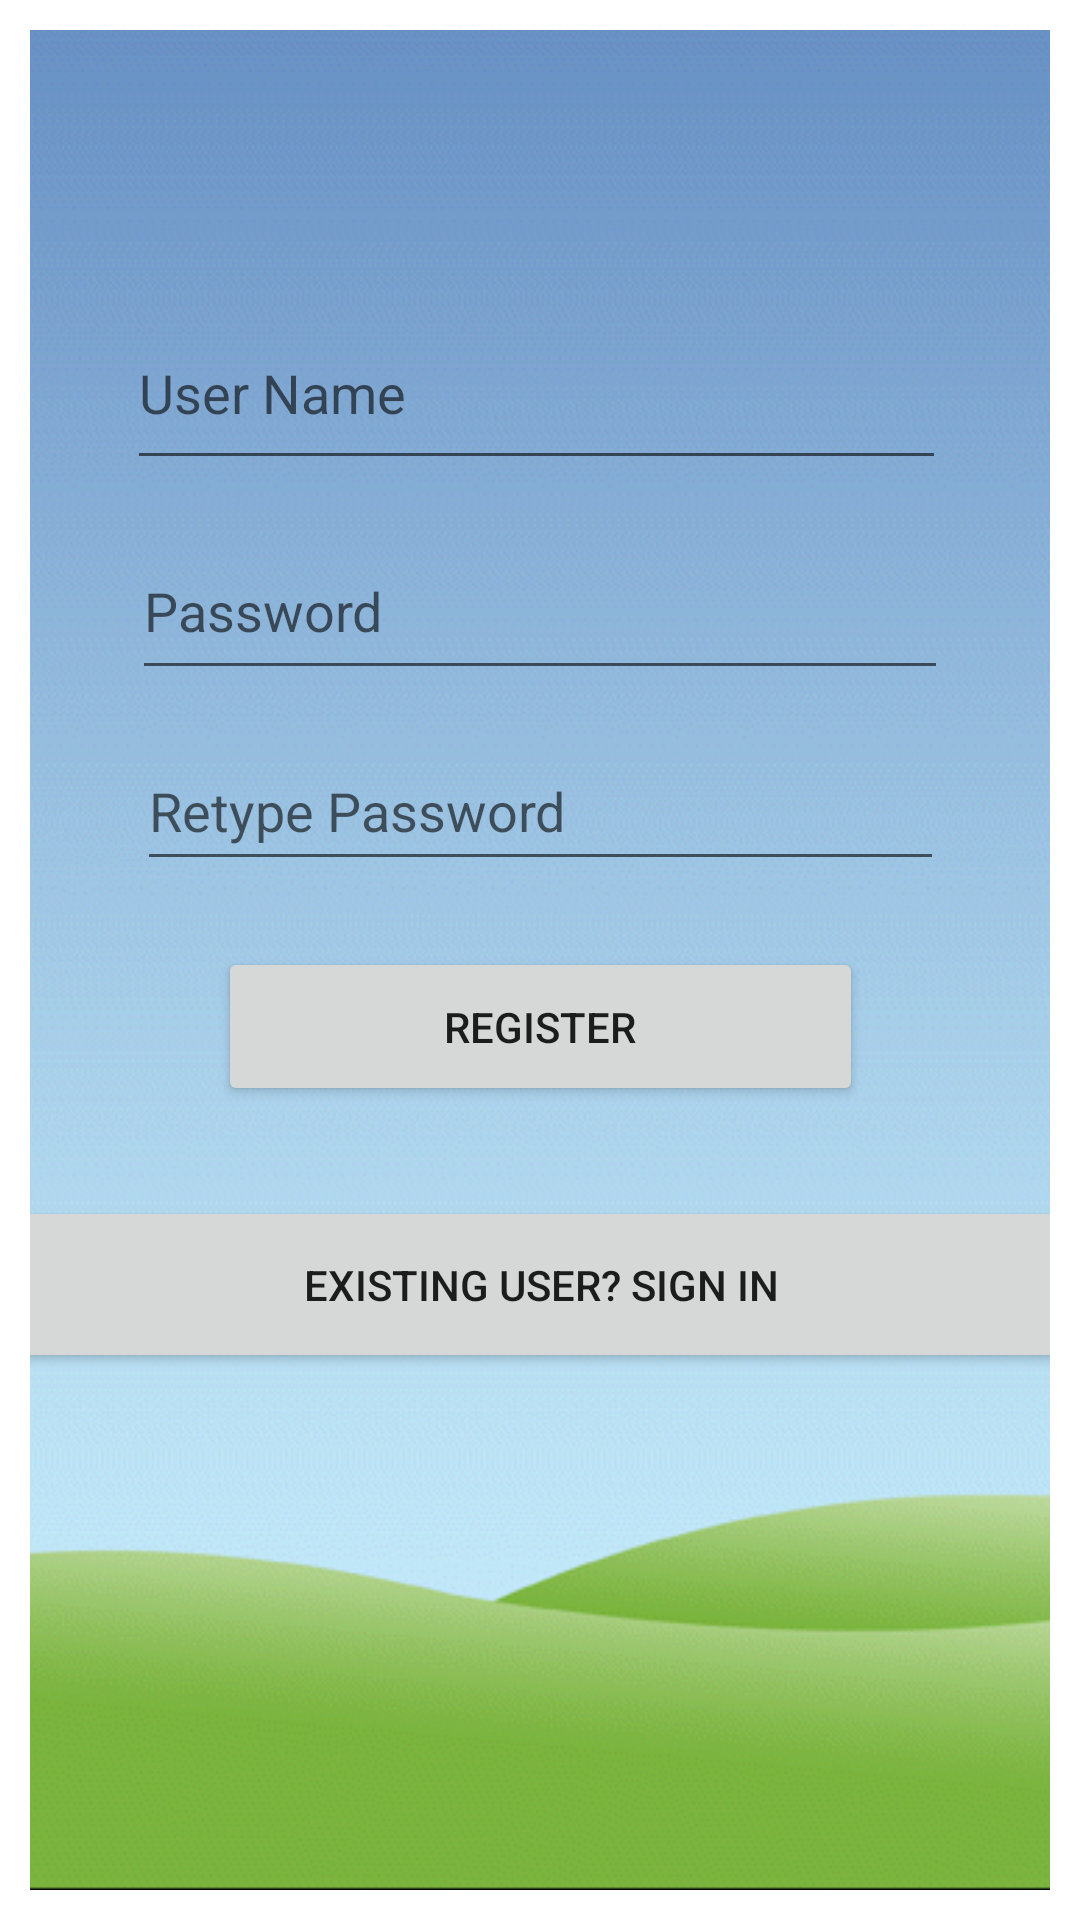

This screen was rendered from an Android layout file. Write that file and the resources it references.
<!-- AndroidManifest.xml: application theme Theme.VehicleBookingSystem -->
<!-- res/layout/activity_main.xml -->
<?xml version="1.0" encoding="utf-8"?>
<androidx.constraintlayout.widget.ConstraintLayout xmlns:android="http://schemas.android.com/apk/res/android"
    xmlns:app="http://schemas.android.com/apk/res-auto"
    xmlns:tools="http://schemas.android.com/tools"
    android:layout_width="match_parent"
    android:layout_height="match_parent"
    android:padding="10dp"
    tools:context=".MainActivity">

    <ImageView
        android:id="@+id/imageView3"
        android:layout_width="509dp"
        android:layout_height="796dp"
        app:layout_constraintBottom_toBottomOf="parent"
        app:layout_constraintEnd_toEndOf="parent"
        app:layout_constraintHorizontal_bias="0.704"
        app:layout_constraintStart_toStartOf="parent"
        app:layout_constraintTop_toTopOf="parent"
        app:layout_constraintVertical_bias="1.0"
        app:srcCompat="@drawable/img" />

    <EditText
        android:id="@+id/username"
        android:layout_width="273dp"
        android:layout_height="61dp"
        android:hint="User Name"
        app:layout_constraintBottom_toBottomOf="parent"
        app:layout_constraintEnd_toEndOf="parent"
        app:layout_constraintHorizontal_bias="0.485"
        app:layout_constraintStart_toStartOf="parent"
        app:layout_constraintTop_toTopOf="parent"
        app:layout_constraintVertical_bias="0.159" />

    <EditText
        android:id="@+id/password"
        android:layout_width="272dp"
        android:layout_height="56dp"
        android:hint="Password"
        app:layout_constraintBottom_toBottomOf="parent"
        app:layout_constraintEnd_toEndOf="parent"
        app:layout_constraintStart_toStartOf="parent"
        app:layout_constraintTop_toTopOf="parent"
        app:layout_constraintVertical_bias="0.291" />

    <EditText
        android:id="@+id/repassword"
        android:layout_width="269dp"
        android:layout_height="50dp"
        android:hint="Retype Password"
        app:layout_constraintBottom_toBottomOf="parent"
        app:layout_constraintEnd_toEndOf="parent"
        app:layout_constraintStart_toStartOf="parent"
        app:layout_constraintTop_toTopOf="parent"
        app:layout_constraintVertical_bias="0.41" />

    <Button
        android:id="@+id/btnsignup"
        android:layout_width="215dp"
        android:layout_height="53dp"
        android:text="Register"
        app:layout_constraintBottom_toBottomOf="parent"
        app:layout_constraintEnd_toEndOf="parent"
        app:layout_constraintStart_toStartOf="parent"
        app:layout_constraintTop_toTopOf="parent"
        app:layout_constraintVertical_bias="0.539" />

    <Button
        android:id="@+id/btnsignin"
        android:layout_width="363dp"
        android:layout_height="59dp"
        android:text="Existing user? Sign in"
        app:layout_constraintBottom_toBottomOf="parent"
        app:layout_constraintEnd_toEndOf="parent"
        app:layout_constraintStart_toStartOf="parent"
        app:layout_constraintTop_toTopOf="parent"
        app:layout_constraintVertical_bias="0.693" />

</androidx.constraintlayout.widget.ConstraintLayout>
<!-- resources referenced by this layout -->
<resources>
  <!-- drawable img: png bitmap (drawable, 48908 bytes) -->
  <style name="Theme.VehicleBookingSystem" parent="Theme.MaterialComponents.DayNight.DarkActionBar">
          
          <item name="colorPrimary">@color/purple_500</item>
          <item name="colorPrimaryVariant">@color/purple_700</item>
          <item name="colorOnPrimary">@color/white</item>
          
          <item name="colorSecondary">@color/teal_200</item>
          <item name="colorSecondaryVariant">@color/teal_700</item>
          <item name="colorOnSecondary">@color/black</item>
          
          <item name="android:statusBarColor">?attr/colorPrimaryVariant</item>
          
      </style>
  <!-- not gathered from this repository: default colours our renderer supplied (Android Studio template values) -->
  <color name="purple_500">#FF6200EE</color>
  <color name="purple_700">#FF3700B3</color>
  <color name="teal_200">#FF03DAC5</color>
  <color name="teal_700">#FF018786</color>
  <color name="black">#FF000000</color>
  <color name="white">#FFFFFFFF</color>
</resources>
